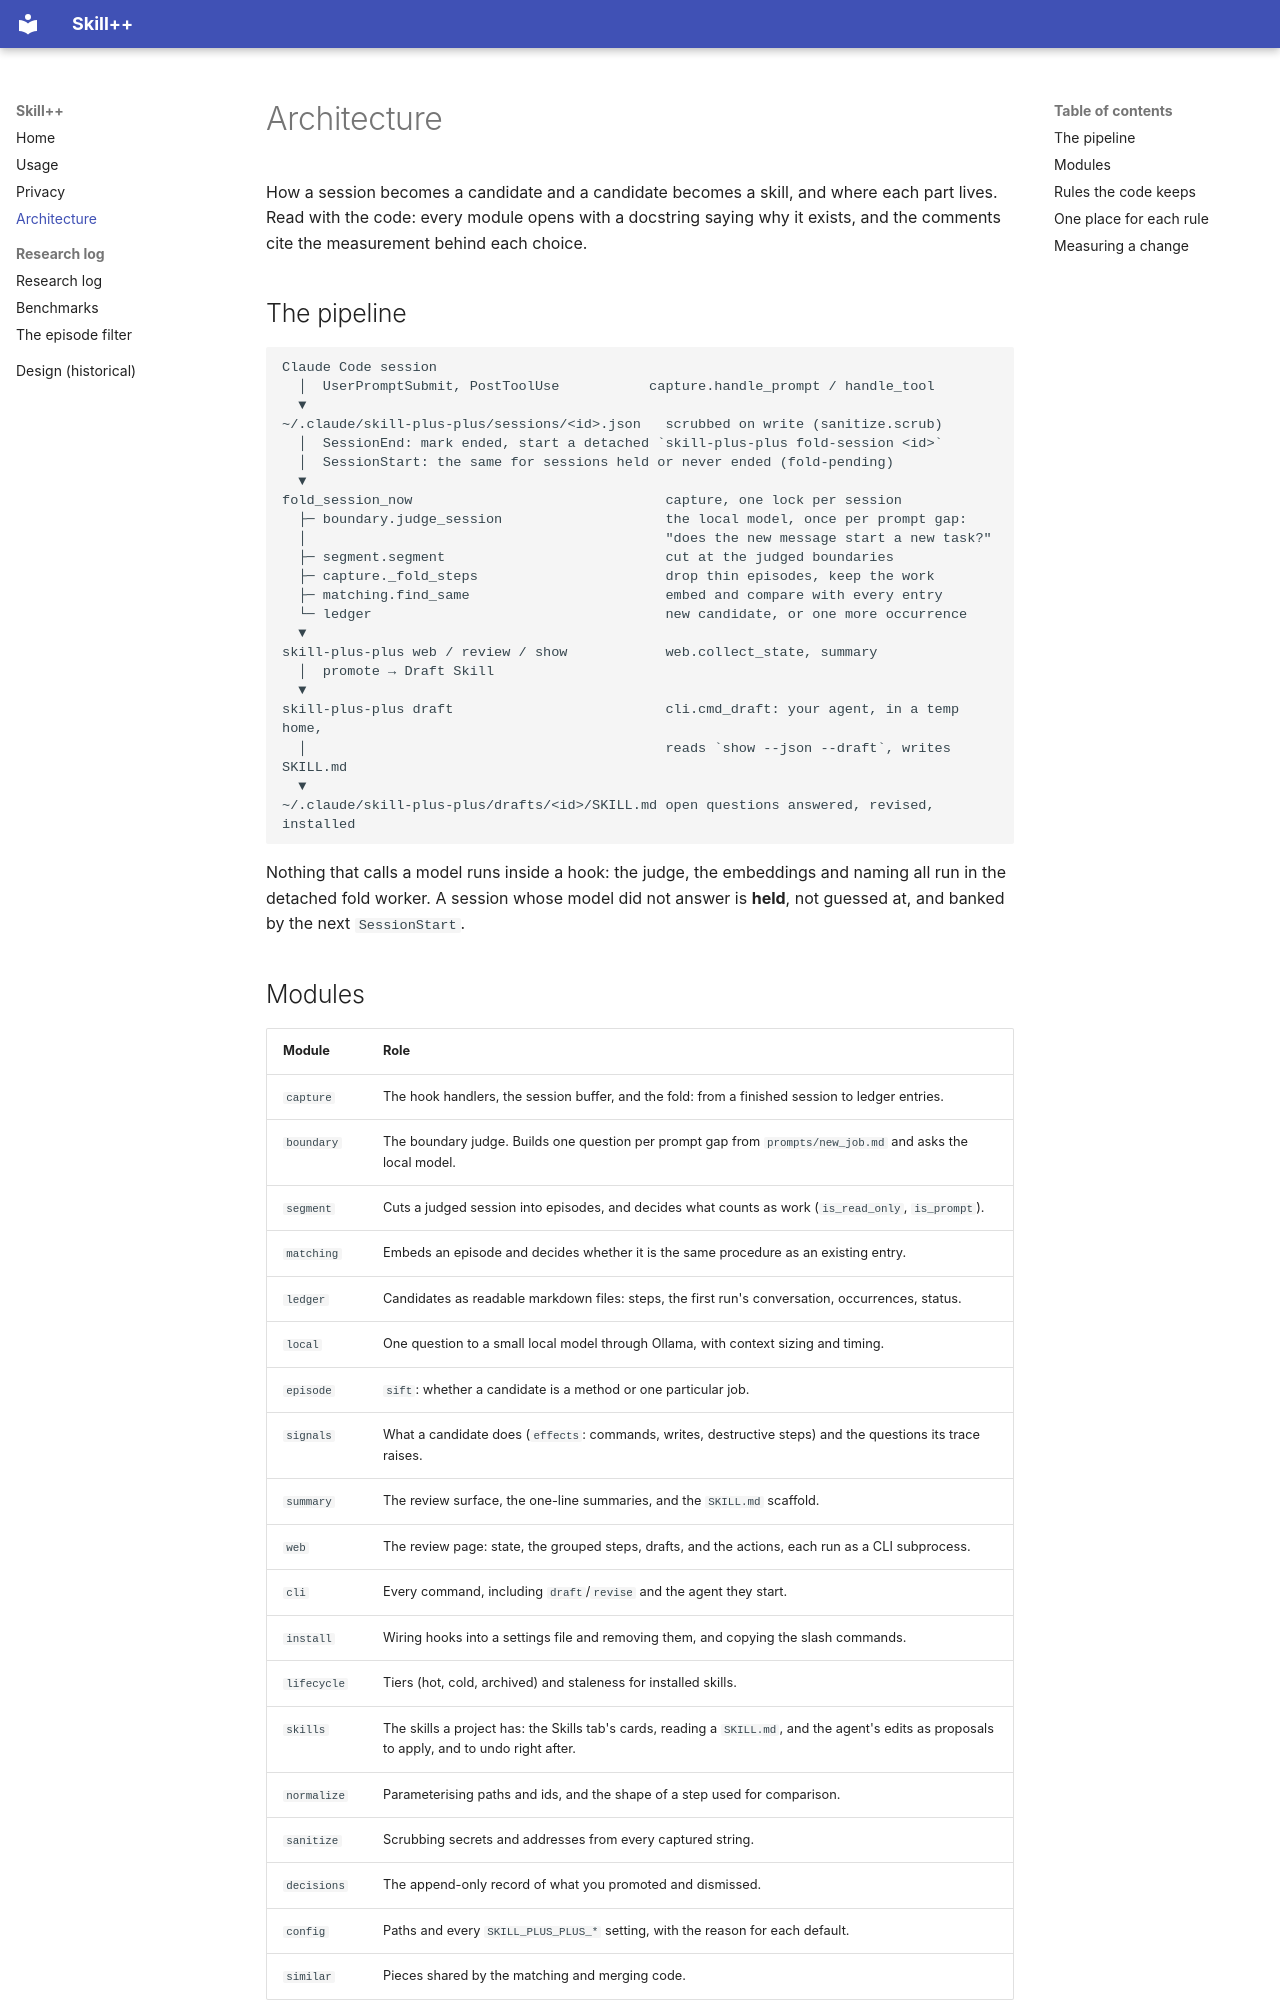

repository: skill-plus-plus-org/skill-plus-plus · page: architecture/index.html · generator: mkdocs

# Architecture

How a session becomes a candidate and a candidate becomes a skill, and where
each part lives. Read with the code: every module opens with a docstring saying
why it exists, and the comments cite the measurement behind each choice.

## The pipeline

```
Claude Code session
  │  UserPromptSubmit, PostToolUse           capture.handle_prompt / handle_tool
  ▼
~/.claude/skill-plus-plus/sessions/<id>.json   scrubbed on write (sanitize.scrub)
  │  SessionEnd: mark ended, start a detached `skill-plus-plus fold-session <id>`
  │  SessionStart: the same for sessions held or never ended (fold-pending)
  ▼
fold_session_now                               capture, one lock per session
  ├─ boundary.judge_session                    the local model, once per prompt gap:
  │                                            "does the new message start a new task?"
  ├─ segment.segment                           cut at the judged boundaries
  ├─ capture._fold_steps                       drop thin episodes, keep the work
  ├─ matching.find_same                        embed and compare with every entry
  └─ ledger                                    new candidate, or one more occurrence
  ▼
skill-plus-plus web / review / show            web.collect_state, summary
  │  promote → Draft Skill
  ▼
skill-plus-plus draft                          cli.cmd_draft: your agent, in a temp home,
  │                                            reads `show --json --draft`, writes SKILL.md
  ▼
~/.claude/skill-plus-plus/drafts/<id>/SKILL.md open questions answered, revised, installed
```

Nothing that calls a model runs inside a hook: the judge, the embeddings and
naming all run in the detached fold worker. A session whose model did not answer
is **held**, not guessed at, and banked by the next `SessionStart`.
